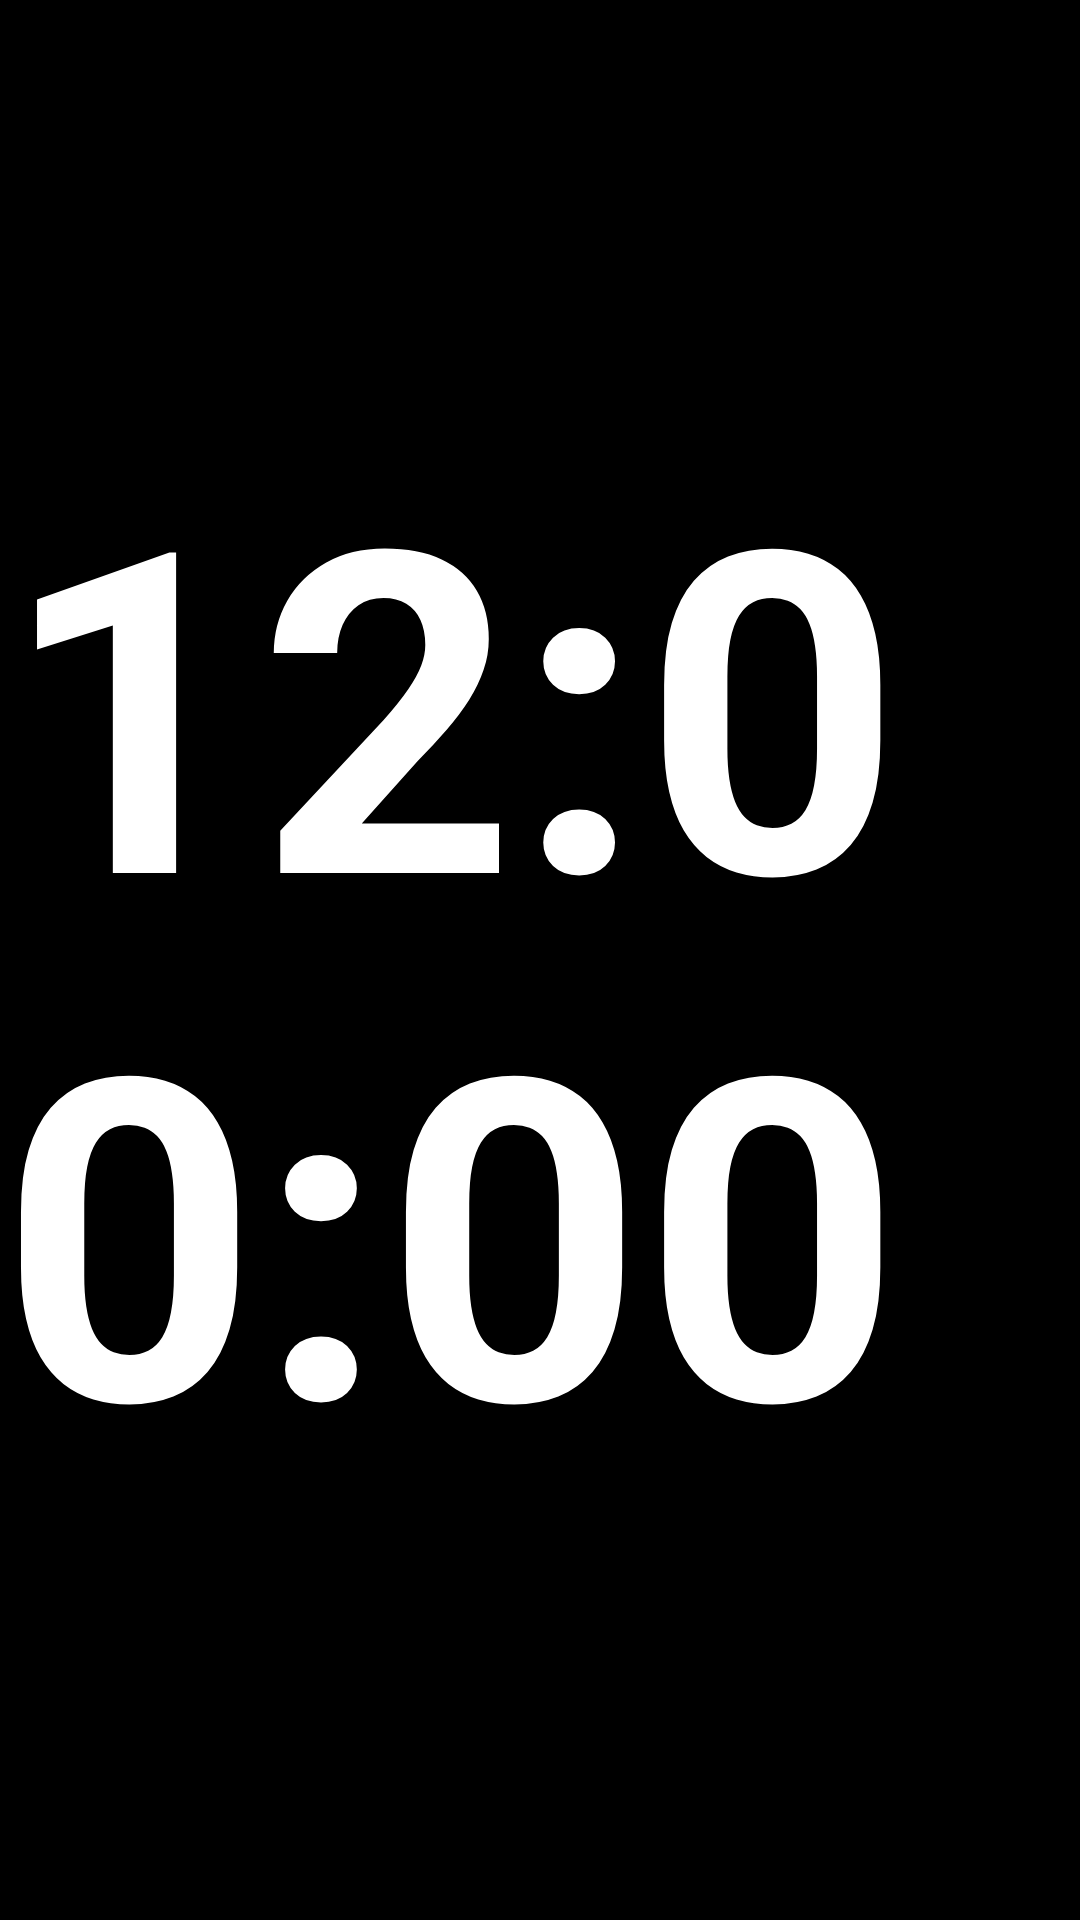

Here is an Android app screen rendered from its layout file. Give the layout XML and the strings, colors and styles it references.
<!-- AndroidManifest.xml: activity theme Theme.MaterialComponents.DayNight.NoActionBar -->
<!-- res/layout/activity_time_screen.xml -->
<?xml version="1.0" encoding="utf-8"?>
<RelativeLayout xmlns:android="http://schemas.android.com/apk/res/android"
    xmlns:app="http://schemas.android.com/apk/res-auto"
    xmlns:tools="http://schemas.android.com/tools"
    android:layout_width="match_parent"
    android:layout_height="match_parent"
    android:background="@color/black"
    android:orientation="vertical"
    android:keepScreenOn="true"
    android:gravity="center"
    tools:context=".TimeScreenActivity">











    <TextClock
        android:layout_width="wrap_content"
        android:layout_height="wrap_content"
        android:keepScreenOn="true"
        android:format12Hour="hh:mm:ss"
        android:format24Hour="HH:mm:ss"
        android:textColor="@color/white"
        android:textStyle="bold"
        android:textSize="150sp"
        />
</RelativeLayout>
<!-- resources referenced by this layout -->
<resources>

  <!-- not gathered from this repository: default colours our renderer supplied (Android Studio template values) -->
  <color name="black">#FF000000</color>
  <color name="white">#FFFFFFFF</color>
</resources>
